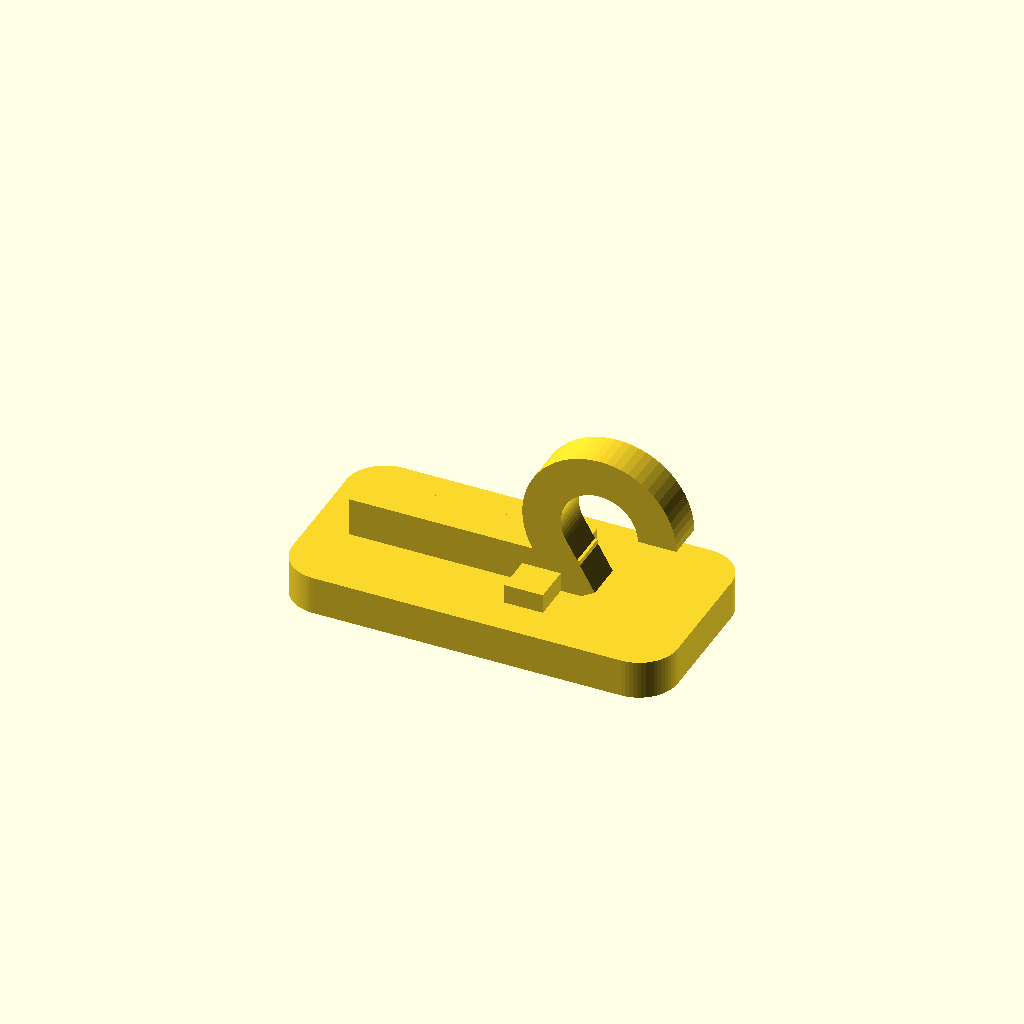
Cell 1 — every parameter at its default value.
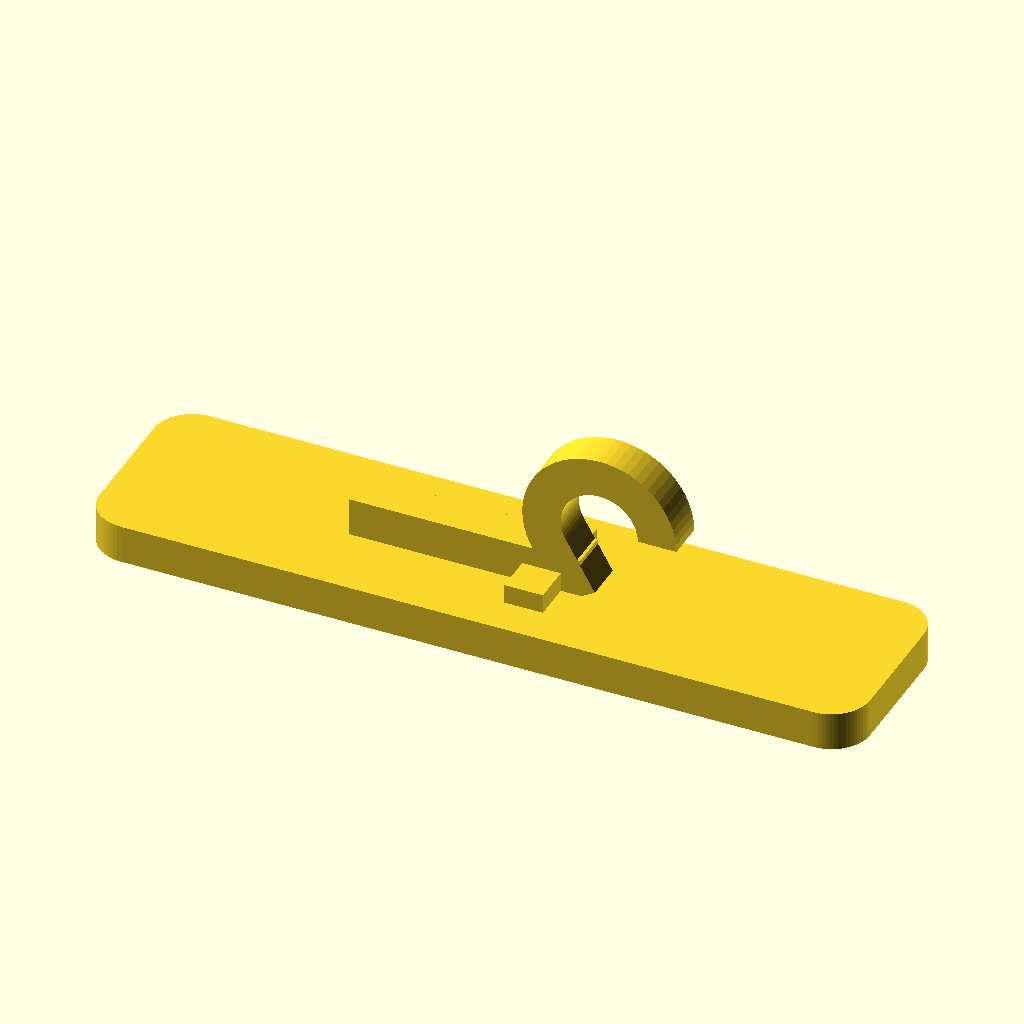
Cell 2: the same model with L = 0.4.
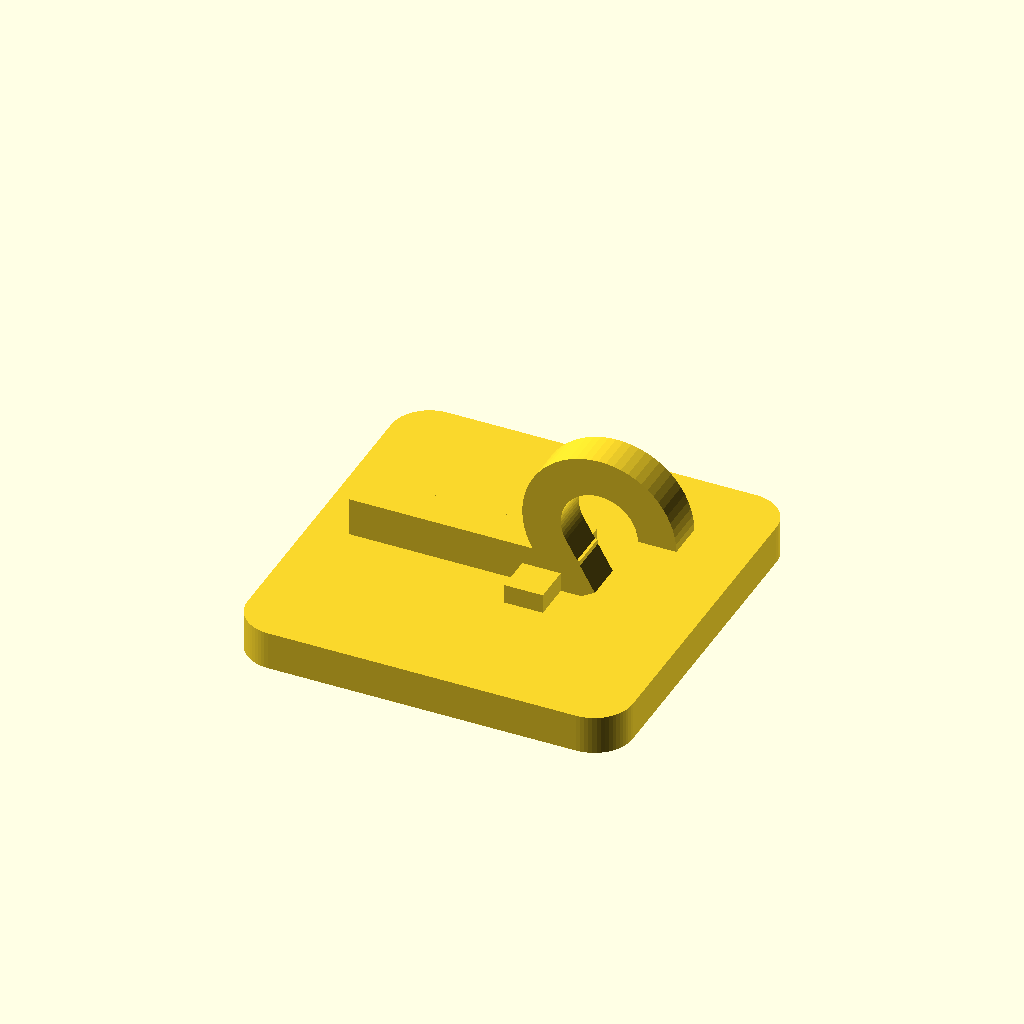
Cell 3: W = 0.2 (everything else at default).
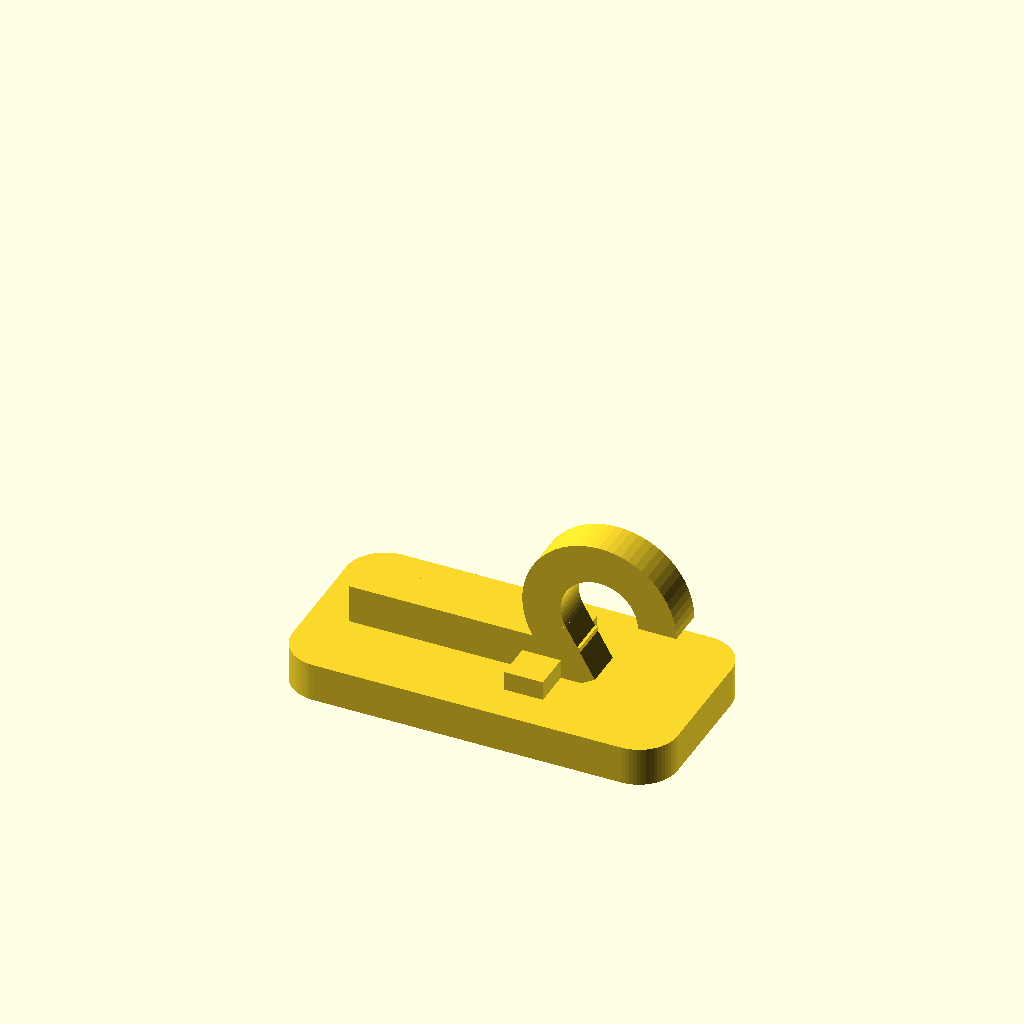
Cell 4: H = 0.2 (everything else at default).
All cells are drawn from one camera (rotation 55°, 0°, 25°, orthographic, colour scheme Cornfield), so only the parameter changes between them.
Source of the model, results/abc/baselines/gpt52/scad/0083476_partstudio_00_model_ste_00_512.scad:
$fn=64;

L = 0.2;
W = 0.1;
H = 0.1;

module rounded_rect_2d(l, w, r){
    r2 = min(r, min(l,w)/2);
    hull(){
        translate([ l/2 - r2,  w/2 - r2]) circle(r=r2);
        translate([-l/2 + r2,  w/2 - r2]) circle(r=r2);
        translate([ l/2 - r2, -w/2 + r2]) circle(r=r2);
        translate([-l/2 + r2, -w/2 + r2]) circle(r=r2);
    }
}

module base_plate(){
    base_t = 0.02;
    r = 0.02;
    translate([0,0,-H/2 + base_t/2])
        linear_extrude(height=base_t)
            rounded_rect_2d(L, W, r);
}

module rib(){
    base_t = 0.02;
    rib_w = 0.02;
    rib_h = 0.03;
    rib_l = 0.12;
    translate([-0.02, 0, -H/2 + base_t + rib_h/2])
        cube([rib_l, rib_w, rib_h], center=true);
}

module bosses(){
    base_t = 0.02;
    boss_l = 0.02;
    boss_w = 0.02;
    boss_h = 0.02;
    x0 = 0.02;
    z0 = -H/2 + base_t + boss_h/2;
    yoff = 0.02;
    translate([x0,  yoff, z0]) cube([boss_l, boss_w, boss_h], center=true);
    translate([x0, -yoff, z0]) cube([boss_l, boss_w, boss_h], center=true);
}

module hook_arm(){
    base_t = 0.02;
    rib_h = 0.03;
    zc = -H/2 + base_t + rib_h + 0.02;

    arm_r = 0.03;
    arm_th = 0.02;
    arm_w = 0.02;

    x_center = 0.05;
    y_center = 0.0;

    // Curved strap segment (partial torus)
    translate([x_center, y_center, zc])
        rotate([90,0,0])
            rotate_extrude(angle=210, convexity=10)
                translate([arm_r,0,0])
                    square([arm_th, arm_w], center=true);

    // Short rectangular tip with flat end face
    tip_l = 0.03;
    tip_w = 0.02;
    tip_h = 0.02;

    // Place tip near end of arc (approx at 210 degrees)
    ang = 210;
    x_tip = x_center + arm_r*cos(ang);
    z_tip = zc + arm_r*sin(ang);
    // Tangent direction in XZ plane
    rot_y = -(ang + 90);

    translate([x_tip, 0, z_tip])
        rotate([0, rot_y, 0])
            translate([tip_l/2, 0, 0])
                cube([tip_l, tip_w, tip_h], center=true);
}

module bracket(){
    union(){
        base_plate();
        rib();
        bosses();
        hook_arm();
    }
}

bracket();
Parameter table extracted from the source (name, type, default, range or options):
L: number, default 0.2
W: number, default 0.1
H: number, default 0.1
